Run: headless pygame with SDL's dummy video driver; simulated clock (each Clock.tick advances the game by its frame time, no real sleeping); random seed 0; keys injected as events and as key.get_pressed() state; no mouse input.
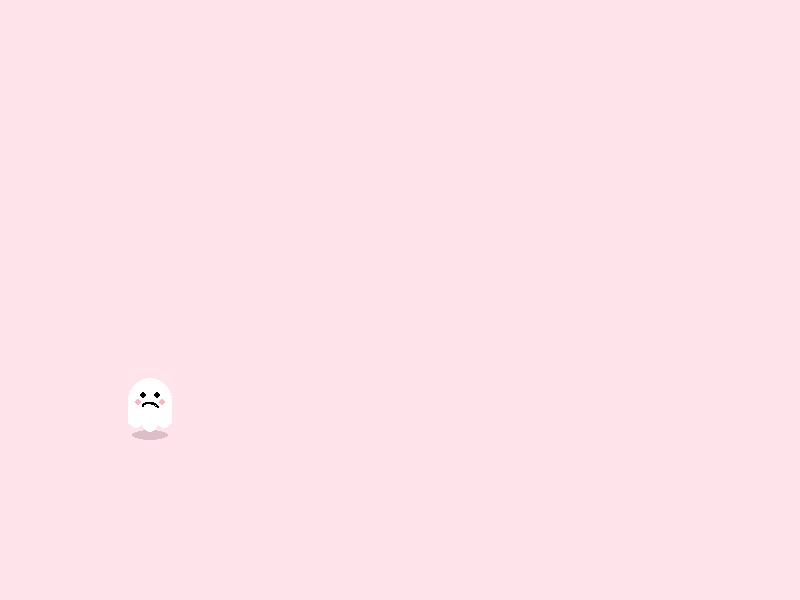
Frame 1 of 4 · flips 1–60 · no input
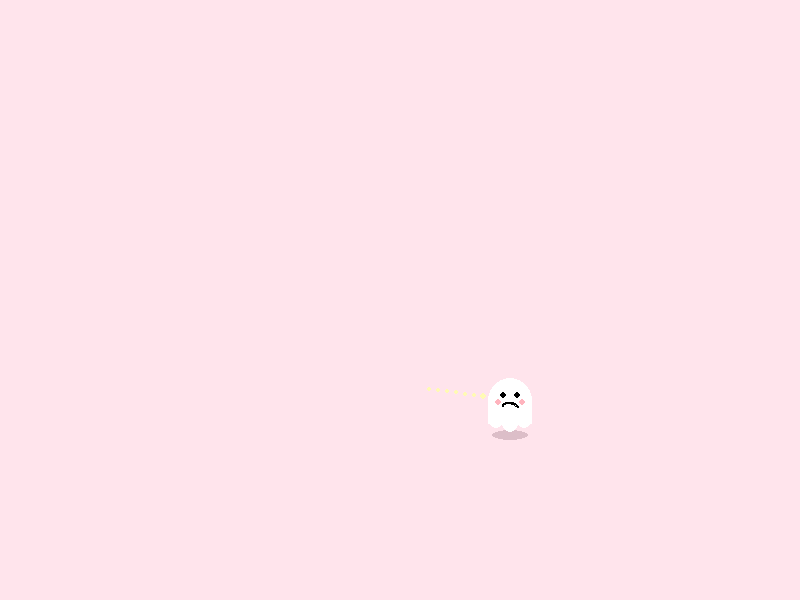
Frame 2 of 4 · flips 61–180 · tapped SPACE, RETURN · held RIGHT (→), D
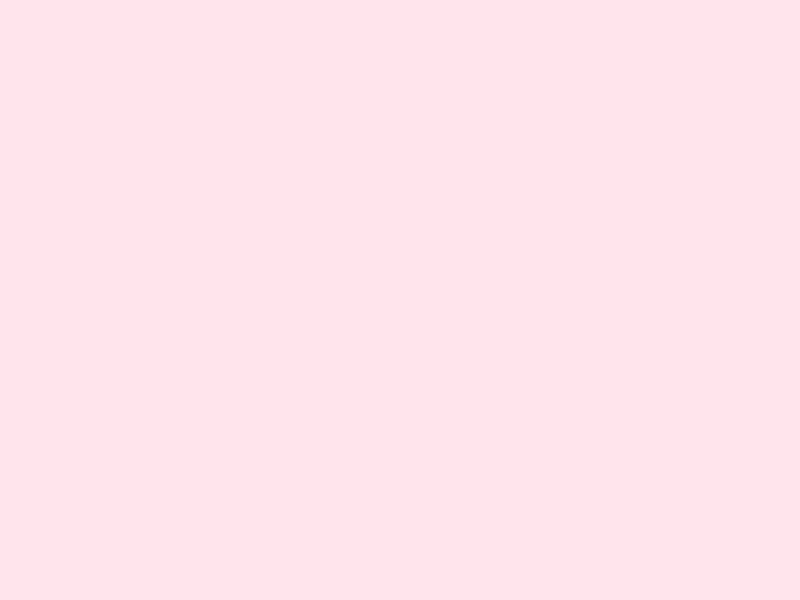
Frame 3 of 4 · flips 181–300 · held DOWN (↓), S
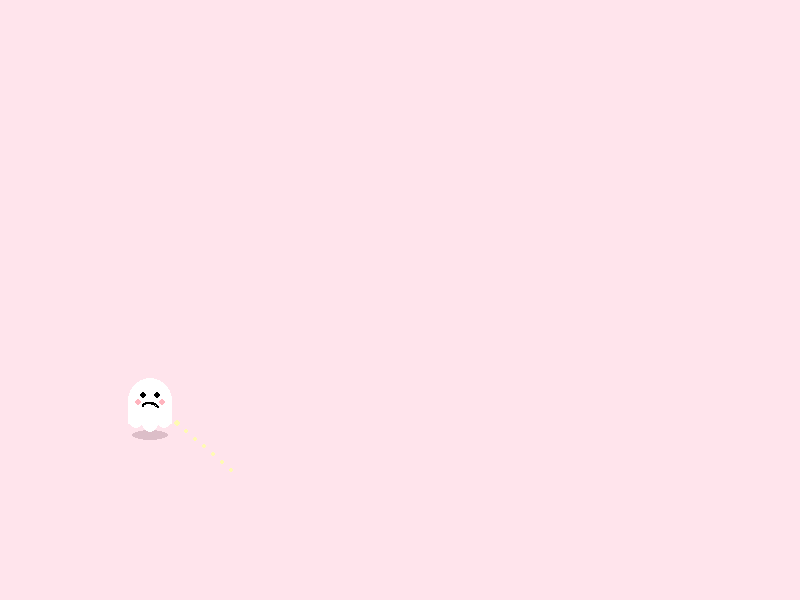
Frame 4 of 4 · flips 301–420 · held LEFT (←), A, UP (↑), W

The pygame program that drew these frames:

import pygame

pygame.init()

# -----------------------
# Window
# -----------------------
WIDTH = 800
HEIGHT = 600

screen = pygame.display.set_mode((WIDTH, HEIGHT))
pygame.display.set_caption("Peekaboo Spirit")

clock = pygame.time.Clock()

# -----------------------
# Ghost
# -----------------------
ghost_x = 150
ghost_y = 400
speed = 3

# -----------------------
# Sparkles
# -----------------------
sparkles = []
sparkle_timer = 0

running = True

while running:

    # -----------------------
    # Events
    # -----------------------
    for event in pygame.event.get():
        if event.type == pygame.QUIT:
            running = False

    # -----------------------
    # Keyboard
    # -----------------------
    keys = pygame.key.get_pressed()

    moved = False

    if keys[pygame.K_d]:
        ghost_x += speed
        moved = True

    if keys[pygame.K_a]:
        ghost_x -= speed
        moved = True

    if keys[pygame.K_w]:
        ghost_y -= speed
        moved = True

    if keys[pygame.K_s]:
        ghost_y += speed
        moved = True

    # -----------------------
    # Sparkle Creation
    # -----------------------
    if moved:
        sparkle_timer += 1

        if sparkle_timer >= 3:
            sparkles.append([ghost_x, ghost_y, 14])
            sparkle_timer = 0

    # -----------------------
    # Background
    # -----------------------
    screen.fill((255, 228, 236))

    # -----------------------
    # Draw Sparkles
    # -----------------------
    for sparkle in sparkles:

        pygame.draw.circle(
            screen,
            (255, 250, 180),
            (int(sparkle[0]), int(sparkle[1])),
            max(2, sparkle[2] // 3)
        )

        sparkle[1] -= 0.4
        sparkle[2] -= 0.5

    sparkles = [s for s in sparkles if s[2] > 0]

    # -----------------------
    # Shadow
    # -----------------------
    pygame.draw.ellipse(
        screen,
        (220, 190, 200),
        (ghost_x - 18, ghost_y + 30, 36, 10)
    )

    # -----------------------
    # Ghost Body
    # -----------------------
    pygame.draw.circle(
        screen,
        (255, 255, 255),
        (ghost_x, ghost_y),
        22
    )

    pygame.draw.rect(
        screen,
        (255, 255, 255),
        (ghost_x - 22, ghost_y, 44, 24)
    )

    pygame.draw.circle(screen, (255,255,255), (ghost_x-14, ghost_y+20), 8)
    pygame.draw.circle(screen, (255,255,255), (ghost_x, ghost_y+24), 8)
    pygame.draw.circle(screen, (255,255,255), (ghost_x+14, ghost_y+20), 8)

    # -----------------------
    # Face
    # -----------------------
    pygame.draw.circle(screen, (0,0,0), (ghost_x-7, ghost_y-5), 3)
    pygame.draw.circle(screen, (0,0,0), (ghost_x+7, ghost_y-5), 3)

    pygame.draw.arc(
        screen,
        (0,0,0),
        (ghost_x-8, ghost_y+2, 16, 10),
        0,
        3.14,
        2
    )

    pygame.draw.circle(screen, (255,180,190), (ghost_x-12, ghost_y+2), 3)
    pygame.draw.circle(screen, (255,180,190), (ghost_x+12, ghost_y+2), 3)

    # -----------------------
    # Update Screen
    # -----------------------
    pygame.display.flip()

    clock.tick(60)

pygame.quit()
